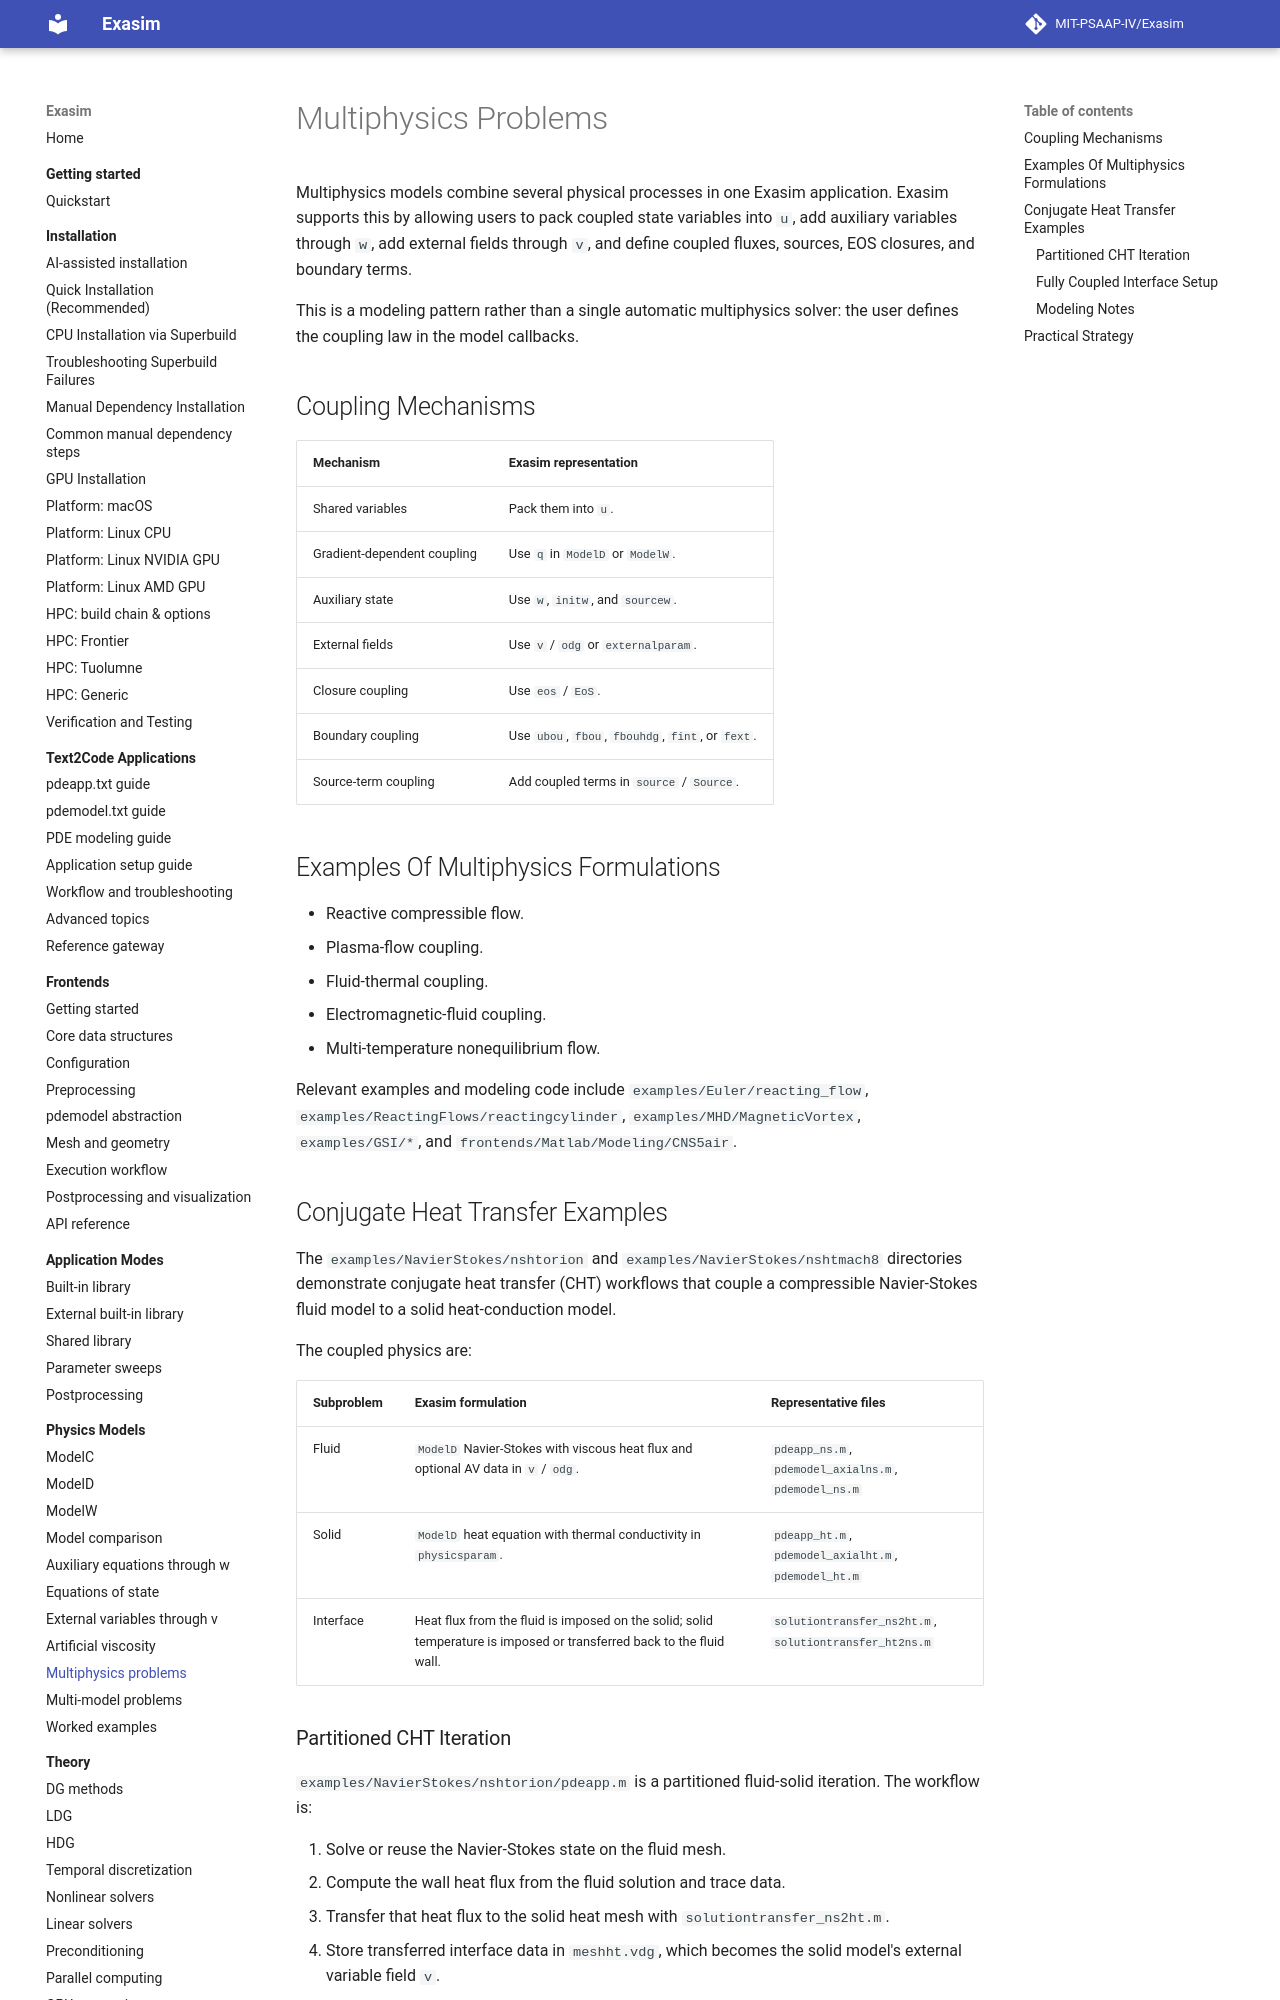

repository: MIT-PSAAP-IV/Exasim · page: physics-models/multiphysics/index.html · generator: mkdocs

# Multiphysics Problems

Multiphysics models combine several physical processes in one Exasim
application. Exasim supports this by allowing users to pack coupled state
variables into `u`, add auxiliary variables through `w`, add external fields
through `v`, and define coupled fluxes, sources, EOS closures, and boundary
terms.

This is a modeling pattern rather than a single automatic multiphysics solver:
the user defines the coupling law in the model callbacks.

## Coupling Mechanisms

| Mechanism | Exasim representation |
| --- | --- |
| Shared variables | Pack them into `u`. |
| Gradient-dependent coupling | Use `q` in `ModelD` or `ModelW`. |
| Auxiliary state | Use `w`, `initw`, and `sourcew`. |
| External fields | Use `v` / `odg` or `externalparam`. |
| Closure coupling | Use `eos` / `EoS`. |
| Boundary coupling | Use `ubou`, `fbou`, `fbouhdg`, `fint`, or `fext`. |
| Source-term coupling | Add coupled terms in `source` / `Source`. |

## Examples Of Multiphysics Formulations

- Reactive compressible flow.
- Plasma-flow coupling.
- Fluid-thermal coupling.
- Electromagnetic-fluid coupling.
- Multi-temperature nonequilibrium flow.

Relevant examples and modeling code include `examples/Euler/reacting_flow`,
`examples/ReactingFlows/reactingcylinder`, `examples/MHD/MagneticVortex`,
`examples/GSI/*`, and `frontends/Matlab/Modeling/CNS5air`.

## Conjugate Heat Transfer Examples

The `examples/NavierStokes/nshtorion` and
`examples/NavierStokes/nshtmach8` directories demonstrate conjugate heat
transfer (CHT) workflows that couple a compressible Navier-Stokes fluid model
to a solid heat-conduction model.

The coupled physics are:

| Subproblem | Exasim formulation | Representative files |
| --- | --- | --- |
| Fluid | `ModelD` Navier-Stokes with viscous heat flux and optional AV data in `v` / `odg`. | `pdeapp_ns.m`, `pdemodel_axialns.m`, `pdemodel_ns.m` |
| Solid | `ModelD` heat equation with thermal conductivity in `physicsparam`. | `pdeapp_ht.m`, `pdemodel_axialht.m`, `pdemodel_ht.m` |
| Interface | Heat flux from the fluid is imposed on the solid; solid temperature is imposed or transferred back to the fluid wall. | `solutiontransfer_ns2ht.m`, `solutiontransfer_ht2ns.m` |

### Partitioned CHT Iteration

`examples/NavierStokes/nshtorion/pdeapp.m` is a partitioned fluid-solid
iteration. The workflow is:

1. Solve or reuse the Navier-Stokes state on the fluid mesh.
2. Compute the wall heat flux from the fluid solution and trace data.
3. Transfer that heat flux to the solid heat mesh with
   `solutiontransfer_ns2ht.m`.
4. Store transferred interface data in `meshht.vdg`, which becomes the solid
   model's external variable field `v`.
5. Solve the solid heat equation.
6. Transfer the solid wall temperature back to the fluid mesh with
   `solutiontransfer_ht2ns.m`.
7. Store the transferred wall temperature in `mesh.vdg` for the fluid model.
8. Re-solve the fluid model and iterate until the fluid and solid interface
   temperatures are consistent.

In this pattern, Exasim supplies the two PDE solvers and the external-field
storage (`v` / `odg`). The coupling algorithm is written explicitly in MATLAB
by alternating preprocessing/execution of the two models and moving interface
data between meshes.
